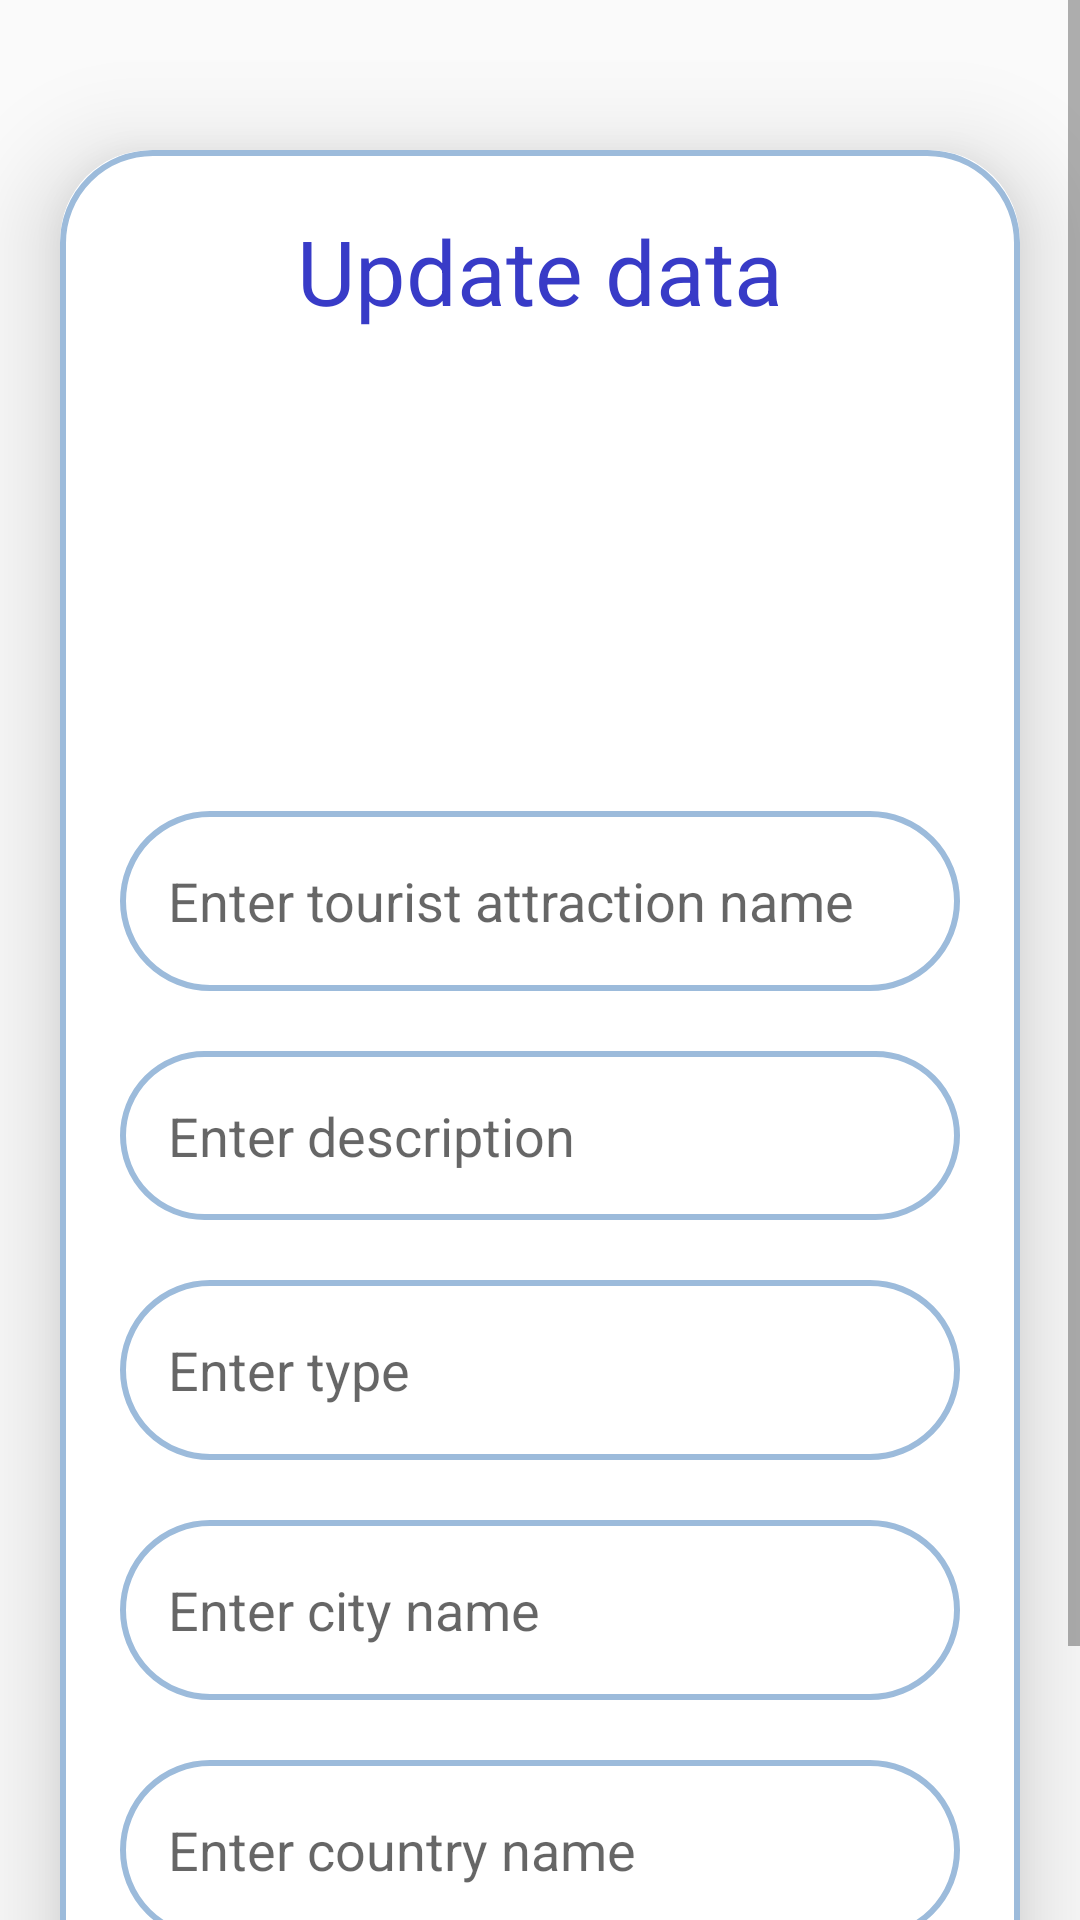

Layout XML and referenced resources for this Android screen:
<!-- AndroidManifest.xml: application theme Theme.Licenta2024 -->
<!-- res/layout/activity_update.xml -->
<?xml version="1.0" encoding="utf-8"?>
<ScrollView
    xmlns:android="http://schemas.android.com/apk/res/android"
    xmlns:app="http://schemas.android.com/apk/res-auto"
    xmlns:tools="http://schemas.android.com/tools"
    android:layout_width="match_parent"
    android:layout_height="match_parent"
    android:orientation="vertical"
    tools:context=".UpdateDeleteActivity">

    <androidx.cardview.widget.CardView
        android:layout_width="match_parent"
        android:layout_height="wrap_content"
        android:layout_marginTop="50dp"
        android:layout_marginEnd="20dp"
        android:layout_marginStart="20dp"
        app:cardCornerRadius="30dp"
        app:cardElevation="20dp">

        <ImageButton
            android:id="@+id/goBack"
            android:layout_width="60dp"
            android:layout_height="60dp"
            android:background="@android:color/transparent"
            android:padding="5dp"
            android:src="@drawable/baseline_home_24"
            android:layout_marginStart="300dp"
            android:layout_marginTop="15dp"
            android:contentDescription="TODO" />
        <LinearLayout
            android:layout_width="match_parent"
            android:layout_height="wrap_content"
            android:orientation="vertical"
            android:layout_gravity="center_horizontal"
            android:padding="20dp"
            android:background="@drawable/darkblue_border">




            <TextView
                android:layout_width="match_parent"
                android:layout_height="wrap_content"
                android:text="Update data"
                android:textSize="30sp"
                android:textAlignment="center"
                android:textColor="@color/darkblue"/>

            <ImageView
                android:layout_width="130dp"
                android:layout_height="130dp"
                android:src="@drawable/uploadphoto"
                android:id="@+id/updateImage"
                android:layout_marginTop="10dp"
                android:scaleType="fitXY"
                android:layout_gravity="center"/>
            <EditText
                android:layout_width="match_parent"
                android:layout_height="60dp"
                android:id="@+id/updateName"
                android:background="@drawable/darkblue_border"
                android:layout_marginTop="20dp"
                android:padding="16dp"
                android:hint="@string/enter_name_of_tourist_attraction"
                android:gravity="start|center_vertical"
                android:textColor="@color/darkblue"/>
            <EditText
                android:layout_width="match_parent"
                android:layout_height="wrap_content"
                android:id="@+id/updateDesc"
                android:background="@drawable/darkblue_border"
                android:layout_marginTop="20dp"
                android:padding="16dp"
                android:hint="@string/enter_description"
                android:textColor="@color/darkblue"
                android:inputType="textMultiLine"
                android:gravity="top"/>
            <EditText
                android:layout_width="match_parent"
                android:layout_height="60dp"
                android:id="@+id/updateType"
                android:background="@drawable/darkblue_border"
                android:layout_marginTop="20dp"
                android:padding="16dp"
                android:hint="@string/enter_type"
                android:gravity="start|center_vertical"
                android:textColor="@color/darkblue"/>
            <EditText
                android:layout_width="match_parent"
                android:layout_height="60dp"
                android:id="@+id/updateCity"
                android:background="@drawable/darkblue_border"
                android:layout_marginTop="20dp"
                android:padding="16dp"
                android:hint="@string/enter_city"
                android:gravity="start|center_vertical"
                android:textColor="@color/darkblue"/>

            <EditText
                android:layout_width="match_parent"
                android:layout_height="60dp"
                android:id="@+id/updateCountry"
                android:background="@drawable/darkblue_border"
                android:layout_marginTop="20dp"
                android:padding="16dp"
                android:hint="@string/enter_country"
                android:gravity="start|center_vertical"
                android:textColor="@color/darkblue"/>
            <Button
                android:layout_width="match_parent"
                android:layout_height="60dp"
                android:text="@string/submit2"
                android:id="@+id/submit2"
                android:textSize="18sp"
                android:layout_marginTop="20dp"
                android:background="@drawable/roundedbutton"
                android:textAllCaps="false"
                app:cornerRadius = "20dp"/>
        </LinearLayout>
    </androidx.cardview.widget.CardView>
</ScrollView>
<!-- resources referenced by this layout -->
<resources>
  <color name="darkblue">#383bc7</color>
  <!-- drawable baseline_home_24 (drawable) -->
  <vector android:height="24dp" android:tint="#5E5858"
      android:viewportHeight="24" android:viewportWidth="24"
      android:width="24dp" xmlns:android="http://schemas.android.com/apk/res/android">
      <path android:fillColor="@android:color/white" android:pathData="M10,20v-6h4v6h5v-8h3L12,3 2,12h3v8z"/>
  </vector>
  <!-- drawable darkblue_border (drawable) -->
  <shape xmlns:android="http://schemas.android.com/apk/res/android" android:shape="rectangle">
      <stroke android:width="2dp" android:color="@color/babyblue"/>
      <corners android:radius="30dp"/>
  </shape>
  <!-- drawable roundedbutton (drawable) -->
  <?xml version="1.0" encoding="utf-8"?>
  <shape xmlns:android="http://schemas.android.com/apk/res/android"
      android:shape="rectangle">
      <solid android:color="@color/babyblue" />
      <stroke android:color="@color/babyblue"
          android:width="2dp"></stroke>
      <corners android:bottomRightRadius="100dp"
          android:bottomLeftRadius="100dp"
          android:topRightRadius="100dp"
          android:topLeftRadius="100dp"/>
  </shape>
  <string name="enter_city">Enter city name</string>
  <string name="enter_country">Enter country name</string>
  <string name="enter_description">Enter description</string>
  <string name="enter_name_of_tourist_attraction">Enter tourist attraction name</string>
  <string name="enter_type">Enter type</string>
  <string name="submit2">Submit</string>
  <style name="Theme.Licenta2024" parent="Base.Theme.Licenta2024" />
  <color name="babyblue">#9cbbdb</color>
  <style name="Base.Theme.Licenta2024" parent="Theme.AppCompat.Light.NoActionBar">
          
          
      </style>
</resources>
